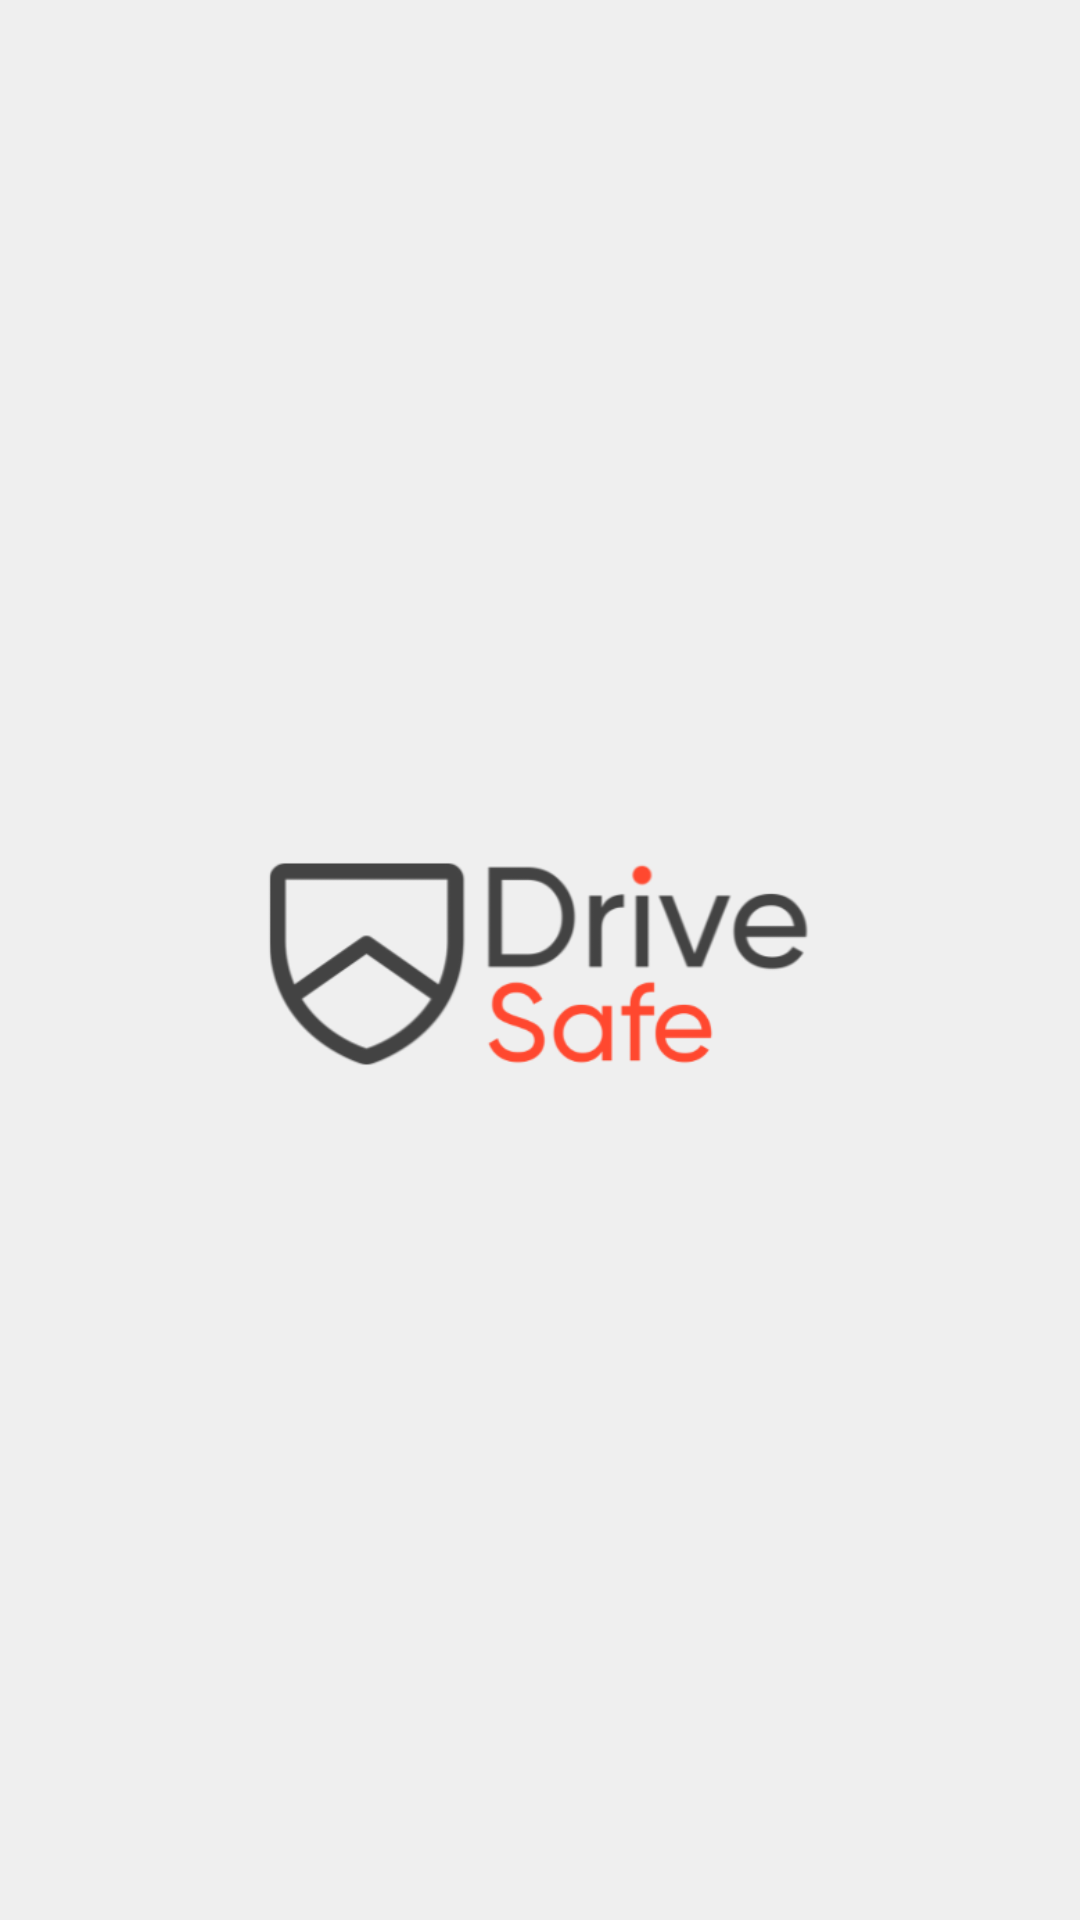

Produce the Android XML layout that renders to this screen, including the resource entries it uses.
<!-- AndroidManifest.xml: activity theme AppTheme -->
<!-- res/layout/activity_main.xml -->
<?xml version="1.0" encoding="utf-8"?>
<androidx.constraintlayout.widget.ConstraintLayout xmlns:android="http://schemas.android.com/apk/res/android"
    xmlns:app="http://schemas.android.com/apk/res-auto"
    xmlns:tools="http://schemas.android.com/tools"
    android:layout_width="match_parent"
    android:layout_height="match_parent"
    android:background="@color/greyBright"
    tools:context=".ui.MainActivity">

    <ImageView
        android:id="@+id/imageView"
        android:layout_width="231dp"
        android:layout_height="0dp"
        app:layout_constraintDimensionRatio="1:1"
        android:src="@drawable/png_splash_logo"
        app:layout_constraintEnd_toEndOf="parent"
        app:layout_constraintStart_toStartOf="parent"
        app:layout_constraintTop_toTopOf="parent"
        app:layout_constraintBottom_toBottomOf="parent"
        tools:ignore="ContentDescription" />


    <ProgressBar
        android:id="@+id/progressBar"
        android:layout_width="70dp"
        android:layout_height="70dp"
        android:layout_gravity="center"
        android:indeterminate="true"
        android:indeterminateBehavior="cycle"
        android:indeterminateTint="@color/arsenic"
        android:layout_marginBottom="130dp"
        android:background="@android:color/transparent"
        app:layout_constraintStart_toStartOf="parent"
        app:layout_constraintEnd_toEndOf="parent"
        app:layout_constraintBottom_toBottomOf="parent"/>
</androidx.constraintlayout.widget.ConstraintLayout>
<!-- resources referenced by this layout -->
<resources>
  <color name="arsenic">#434343</color>
  <color name="greyBright">#EFEFEF</color>
  <!-- drawable png_splash_logo: png bitmap (drawable, 27634 bytes) -->
</resources>
